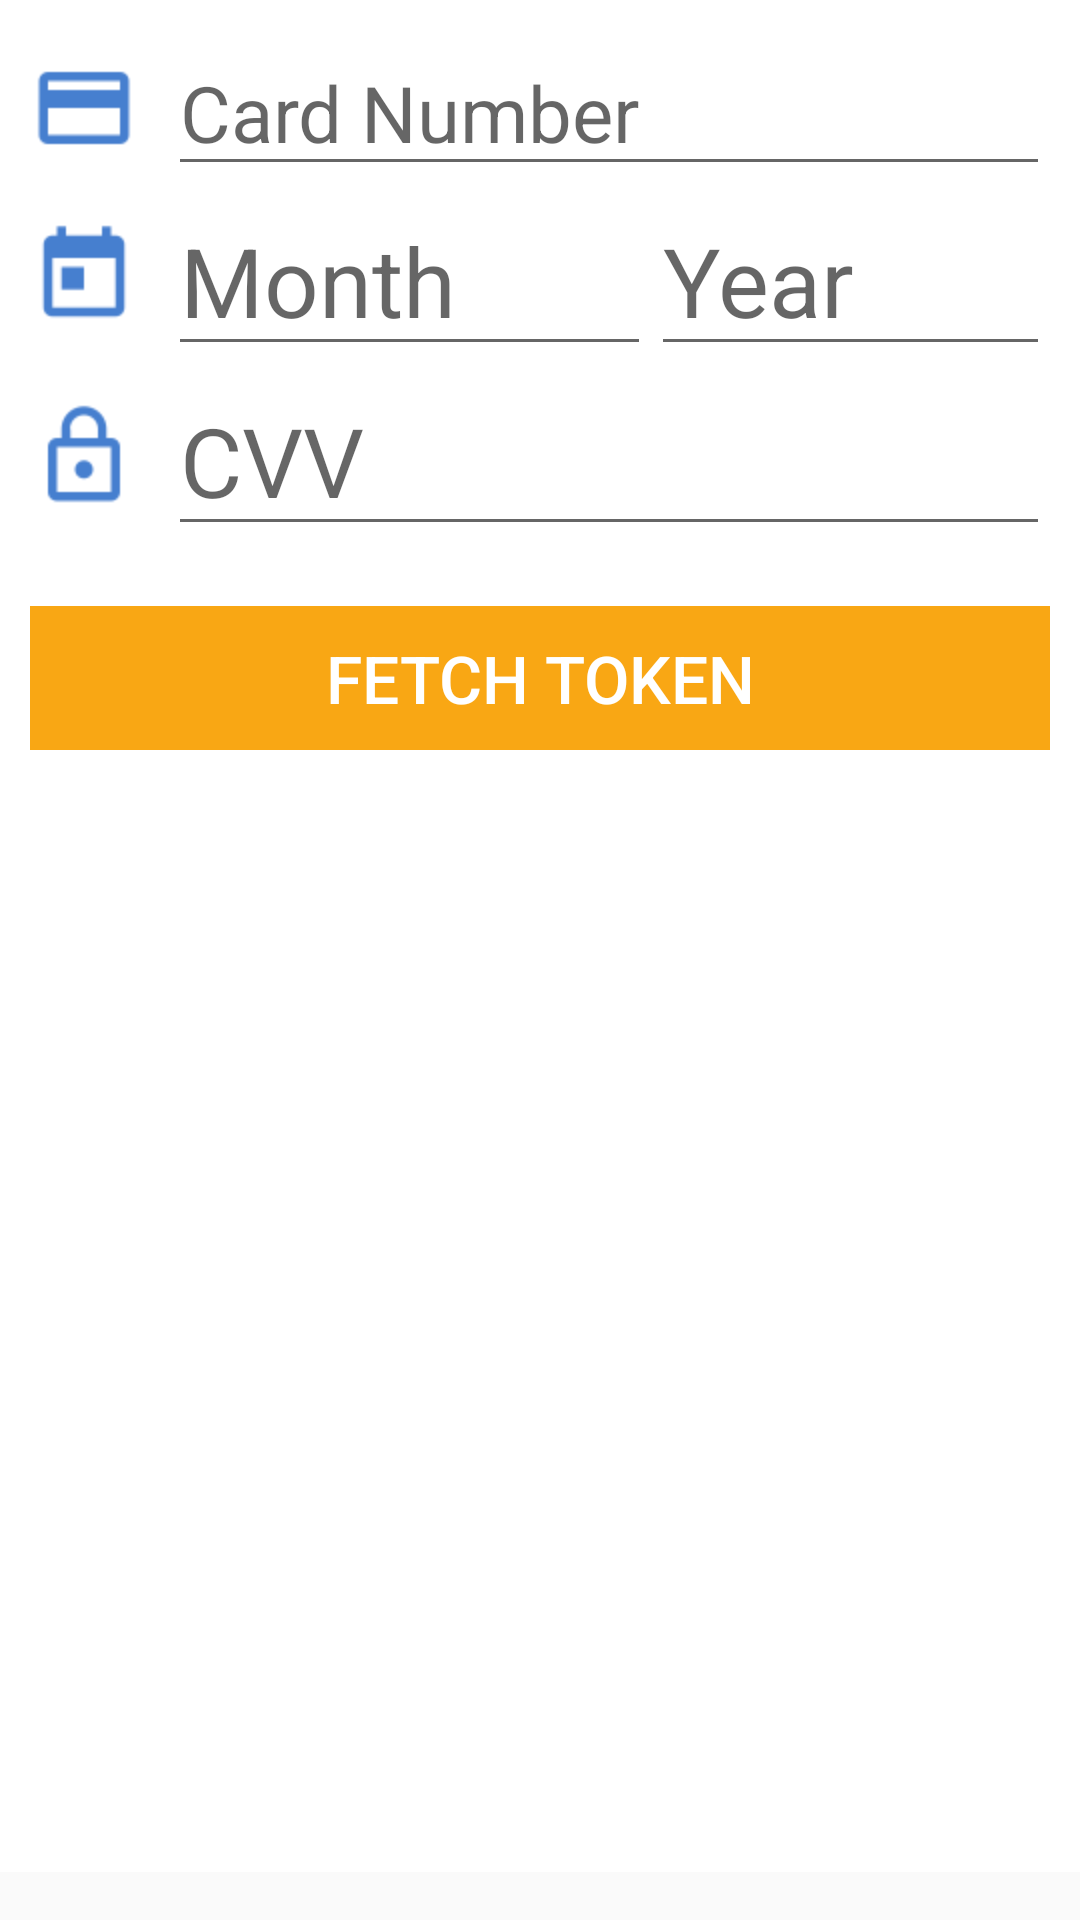

Here is an Android app screen rendered from its layout file. Give the layout XML and the strings, colors and styles it references.
<!-- AndroidManifest.xml: application theme AppTheme -->
<!-- res/layout/fragment_accept_checkout.xml -->
<LinearLayout xmlns:android="http://schemas.android.com/apk/res/android"
    android:layout_width="match_parent"
    android:layout_height="wrap_content"
    android:orientation="vertical"
    >

  <RelativeLayout
      android:id="@+id/keyed_card_details_relative_layout"
      android:layout_width="match_parent"
      android:layout_height="0dp"
      android:layout_marginBottom="16dp"
      android:layout_weight="7"
      android:background="@color/white"
      android:gravity="center_horizontal"
      >

    <RelativeLayout
        android:id="@+id/card_details_relative_layout"
        android:layout_width="match_parent"
        android:layout_height="wrap_content"
        android:paddingBottom="16dp"
        android:paddingLeft="10dp"
        android:paddingRight="10dp"
        android:paddingTop="10dp"
        >

      <LinearLayout
          android:id="@+id/card_number_layout"
          android:layout_width="match_parent"
          android:layout_height="wrap_content"
          android:gravity="center_vertical"
          android:orientation="horizontal"
          >
        <ImageView
            android:layout_width="wrap_content"
            android:layout_height="wrap_content"
            android:layout_marginRight="10dp"
            android:src="@drawable/ic_credit_card_grey600_36dp"
            android:tint="@color/background_light_blue"
            />
        <EditText
            android:id="@+id/card_number_view"
            android:layout_width="match_parent"
            android:layout_height="wrap_content"
            android:hint="@string/card_number"
            android:imeOptions="actionNext"
            android:inputType="number"
            android:nextFocusDown="@+id/date_month_view"
            android:textSize="26sp"
            />
      </LinearLayout>

      <LinearLayout
          android:id="@+id/date_layout"
          android:layout_width="match_parent"
          android:layout_height="wrap_content"
          android:layout_below="@+id/card_number_layout"
          android:gravity="center_vertical"
          android:orientation="horizontal"
          >

        <ImageView
            android:layout_width="wrap_content"
            android:layout_height="wrap_content"
            android:layout_marginRight="10dp"
            android:src="@drawable/ic_today_grey600_36dp"
            android:tint="@color/background_light_blue"
            />

        <EditText
            android:id="@+id/date_month_view"
            android:layout_width="wrap_content"
            android:layout_height="wrap_content"
            android:layout_weight="1"
            android:hint="@string/month"
            android:imeOptions="actionNext"
            android:inputType="number"
            android:maxLength="2"
            android:nextFocusDown="@+id/date_year_view"
            android:textSize="32sp"
            />

        <EditText
            android:id="@+id/date_year_view"
            android:layout_width="wrap_content"
            android:layout_height="wrap_content"
            android:layout_weight="1"
            android:hint="@string/year"
            android:imeOptions="actionNext"
            android:inputType="number"
            android:maxLength="2"
            android:nextFocusDown="@+id/security_code_view"
            android:textSize="32sp"
            />
      </LinearLayout>

      <LinearLayout
          android:id="@+id/security_layout"
          android:layout_width="match_parent"
          android:layout_height="wrap_content"
          android:layout_below="@+id/date_layout"
          android:gravity="center_vertical"
          android:orientation="horizontal"
          >

        <ImageView
            android:layout_width="wrap_content"
            android:layout_height="wrap_content"
            android:layout_marginRight="10dp"
            android:src="@drawable/ic_lock_outline_grey600_36dp"
            android:tint="@color/background_light_blue"
            />

        <EditText
            android:id="@+id/security_code_view"
            android:layout_width="0dp"
            android:layout_height="wrap_content"
            android:layout_weight="1"
            android:hint="@string/cvv"
            android:imeOptions="actionNext"
            android:inputType="number"
            android:maxLength="3"
            android:nextFocusDown="@+id/zip_code_view"
            android:textSize="32sp"
            />

      </LinearLayout>

      <LinearLayout
          android:layout_width="match_parent"
          android:layout_height="wrap_content"
          android:layout_below="@+id/security_layout"
          android:layout_marginTop="20dp"
          android:gravity="center_vertical"
          android:orientation="horizontal"
          >

        <Button
            android:id="@+id/button_checkout_order"
            android:layout_width="0dp"
            android:layout_height="wrap_content"
            android:layout_weight="1"
            android:background="@color/visa_action_golden"
            android:text="@string/button_text_token"
            android:textColor="@color/white"
            android:imeOptions="actionDone"
            android:textSize="22sp"
            />
      </LinearLayout>

    </RelativeLayout>

  </RelativeLayout>

  <RelativeLayout
      android:id="@+id/response_layout"
      android:layout_width="match_parent"
      android:layout_height="wrap_content"
      android:layout_marginBottom="16dp"
      android:background="@color/white"
      android:padding="10dp"
      android:visibility="gone"
      >

    <TextView
        android:id="@+id/encrypted_data_title"
        android:layout_width="wrap_content"
        android:layout_height="wrap_content"
        android:text="@string/token"
        android:textStyle="bold"
        />

    <View
        android:id="@+id/divider"
        android:layout_width="match_parent"
        android:layout_height="1dp"
        android:layout_below="@+id/encrypted_data_title"
        android:layout_marginBottom="5dp"
        android:layout_marginTop="5dp"
        android:background="@color/very_lighter_gray"
        />

    <TextView
        android:id="@+id/encrypted_data_view"
        android:layout_width="match_parent"
        android:layout_height="100dp"
        android:layout_below="@+id/divider"
        />

  </RelativeLayout>

</LinearLayout>
<!-- resources referenced by this layout -->
<resources>
  <color name="background_light_blue">#467FCF</color>
  <color name="very_lighter_gray">#DDD</color>
  <color name="visa_action_golden">#F9A714</color>
  <color name="white">#FFFFFFFF</color>
  <string name="button_text_token">FETCH TOKEN</string>
  <string name="card_number">Card Number</string>
  <string name="cvv">CVV</string>
  <string name="month">Month</string>
  <string name="token">"Token"</string>
  <string name="year">Year</string>
  <style name="AppTheme" parent="Theme.AppCompat.Light.DarkActionBar">
          
          <item name="colorPrimary">@color/google_green</item>
      </style>
  <color name="google_green">#FF0F9D58</color>
</resources>
